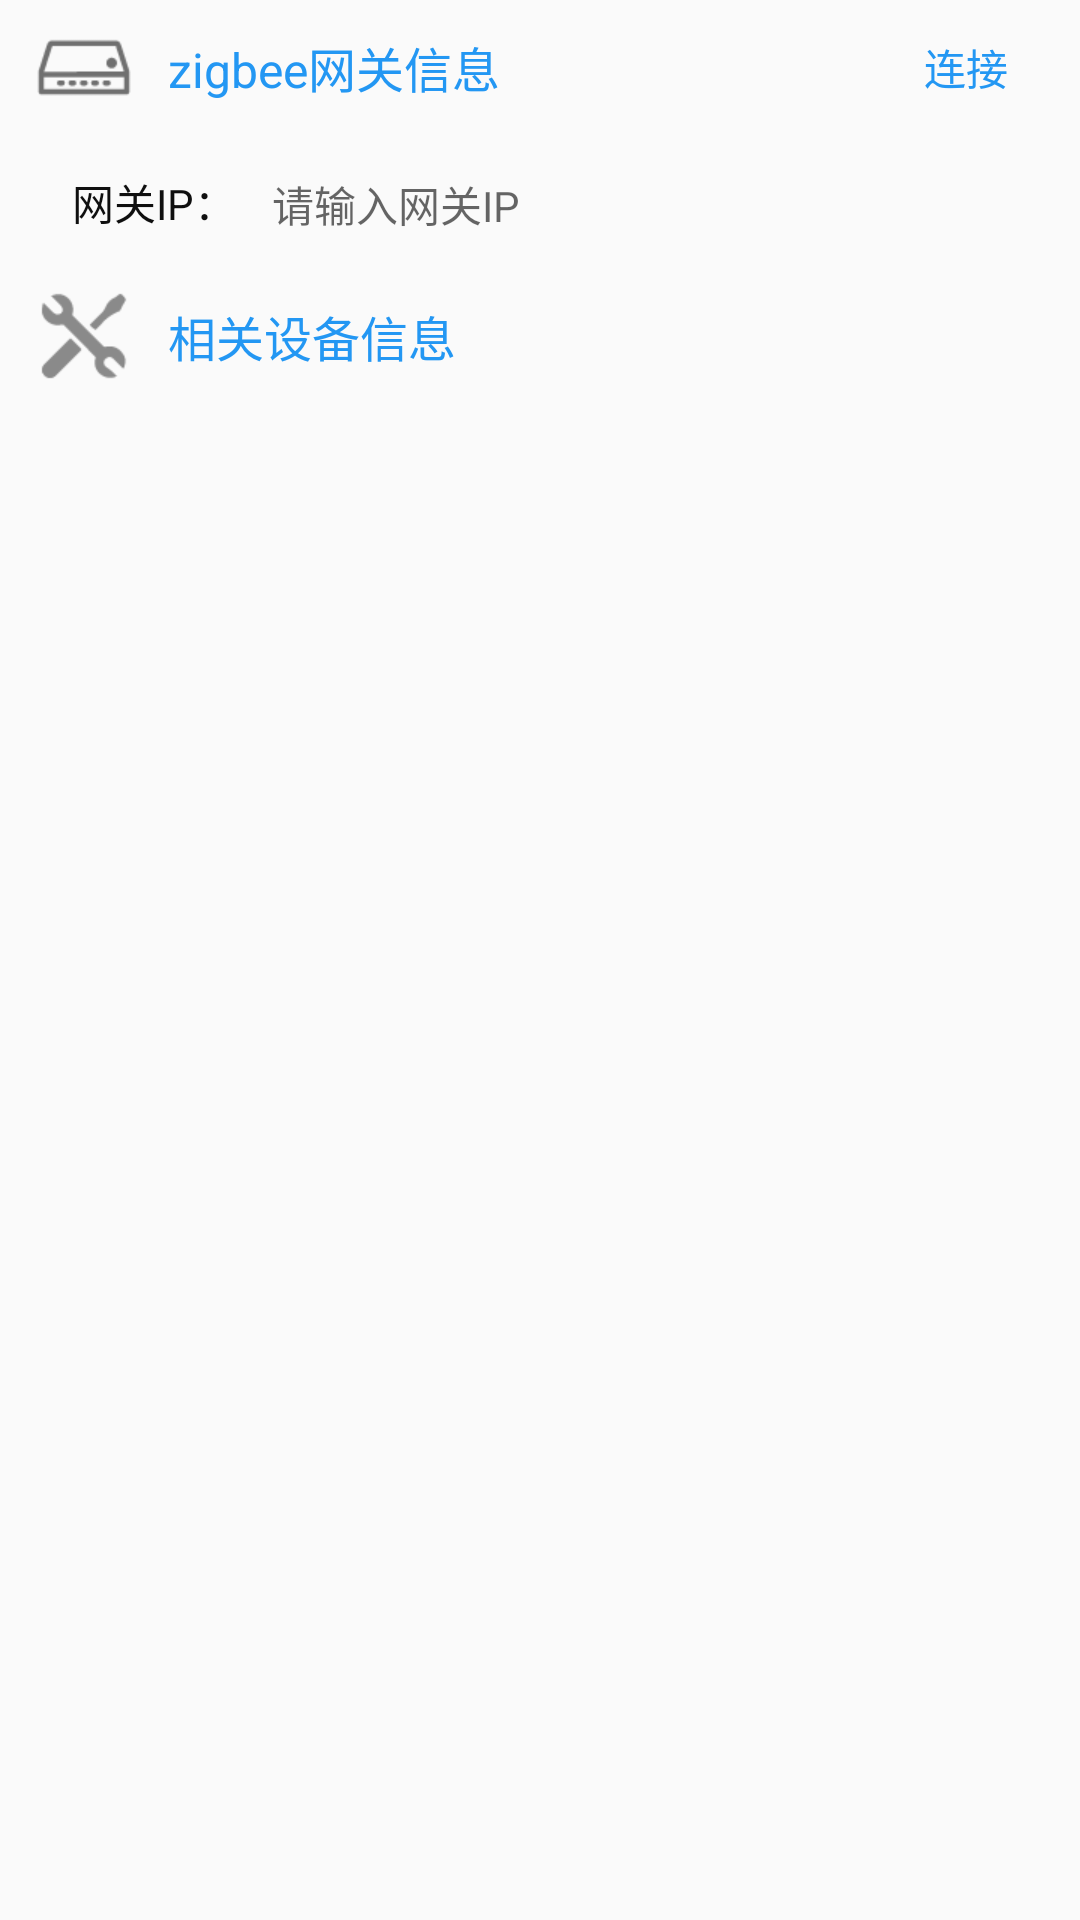

Write the Android layout XML for this screen, with the resource values it uses.
<!-- AndroidManifest.xml: application theme AppTheme.NoActionBar -->
<!-- res/layout/header_zigbee.xml -->
<?xml version="1.0" encoding="utf-8"?>
<LinearLayout xmlns:android="http://schemas.android.com/apk/res/android"
              android:layout_width="match_parent"
              android:layout_height="match_parent"
              android:orientation="vertical">

    <LinearLayout
        android:layout_width="match_parent"
        android:layout_height="wrap_content"
        android:orientation="vertical">

        <RelativeLayout
            android:layout_width="match_parent"
            android:layout_height="45dp"
            android:background="@drawable/bottom_border"
            android:paddingLeft="12dp">

            <ImageView
                android:id="@+id/im_iv_theme"
                android:layout_width="wrap_content"
                android:layout_height="wrap_content"
                android:layout_centerVertical="true"
                android:background="@drawable/gateway2"/>

            <TextView
                android:layout_width="wrap_content"
                android:layout_height="wrap_content"
                android:layout_centerVertical="true"
                android:layout_marginLeft="12dp"
                android:layout_toRightOf="@+id/im_iv_theme"
                android:text="zigbee网关信息"
                android:textColor="@color/colorBlue"
                android:textSize="16sp"/>

            <TextView
                android:id="@+id/connect_show"
                android:layout_width="wrap_content"
                android:layout_height="wrap_content"
                android:layout_alignParentRight="true"
                android:layout_centerVertical="true"
                android:layout_marginRight="@dimen/margin_24"
                android:text="连接"
                android:textColor="@color/colorBlue"
                android:textSize="14sp"/>
        </RelativeLayout>

        <LinearLayout
            android:layout_width="match_parent"
            android:layout_height="wrap_content"
            android:orientation="horizontal">

            <TextView
                android:id="@+id/gatewayTvLabel"
                android:layout_width="wrap_content"
                android:layout_height="wrap_content"
                android:layout_marginLeft="@dimen/margin_12"
                android:background="@null"
                android:padding="12dp"
                android:text="网关IP："
                android:textColor="@color/colorTitle"
                android:textSize="14sp"/>

            <EditText
                android:id="@+id/gatewayTv"
                android:layout_width="match_parent"
                android:layout_height="wrap_content"
                android:background="@null"
                android:hint="请输入网关IP"
                android:textColor="@color/colorTitle"
                android:textSize="14sp"/>
        </LinearLayout>

        <RelativeLayout
            android:layout_width="match_parent"
            android:layout_height="45dp"
            android:background="@drawable/top_bottom_border"
            android:paddingLeft="12dp">

            <ImageView
                android:id="@+id/im_iv_deviceLabel"
                android:layout_width="wrap_content"
                android:layout_height="wrap_content"
                android:layout_centerVertical="true"
                android:background="@drawable/devices2"/>

            <TextView
                android:layout_width="wrap_content"
                android:layout_height="wrap_content"
                android:layout_centerVertical="true"
                android:layout_marginLeft="12dp"
                android:layout_toRightOf="@+id/im_iv_deviceLabel"
                android:text="相关设备信息"
                android:textColor="@color/colorBlue"
                android:textSize="16sp"/>
        </RelativeLayout>


    </LinearLayout>

</LinearLayout>
<!-- resources referenced by this layout -->
<resources>
  <color name="colorBlue">#2397f3</color>
  <color name="colorTitle">#0f0f0f</color>
  <dimen name="margin_12">12dp</dimen>
  <dimen name="margin_24">24dp</dimen>
  <!-- drawable devices2: png bitmap (drawable-xhdpi, 1421 bytes) -->
  <!-- drawable gateway2: png bitmap (drawable-xhdpi, 940 bytes) -->
  <style name="AppTheme.NoActionBar" parent="Theme.AppCompat.Light.NoActionBar">
          <item name="windowActionBar">false</item>
          <item name="windowNoTitle">true</item>
          <item name="colorPrimary">@color/colorPrimary</item>
          <item name="colorPrimaryDark">@color/colorPrimaryDark</item>
          <item name="colorAccent">@color/colorAccent</item>
      </style>
  <color name="colorPrimary">#3F51B5</color>
  <color name="colorPrimaryDark">#303F9F</color>
  <color name="colorAccent">#FF4081</color>
</resources>
